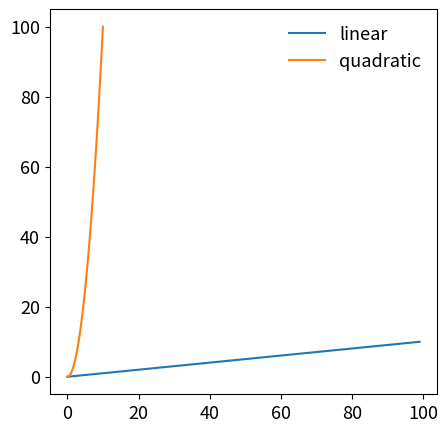
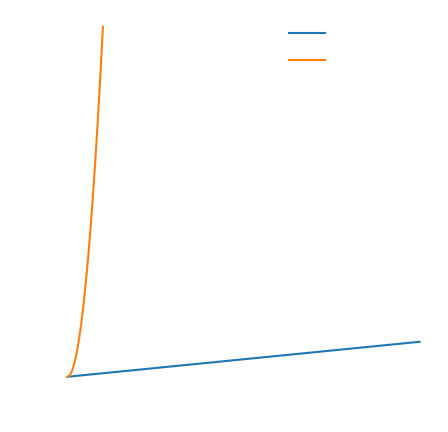
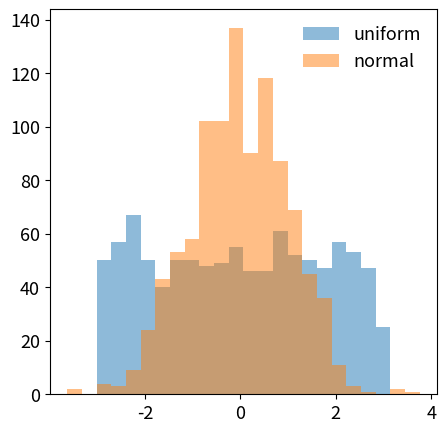
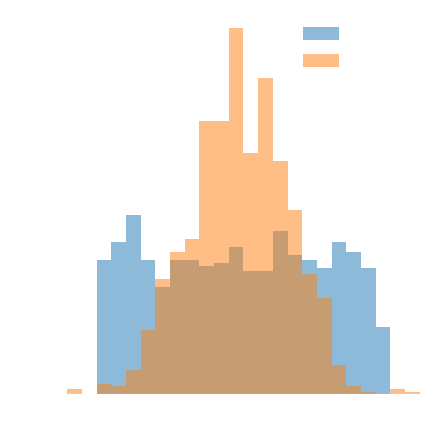

Generate these figures, in order, with matplotlib:
# this will be the skeleton for a set of plotter functions
# written in matplotlib
# the idea is to have a set of functions that can be called to perform basic plots, such as a multiline plot and a histogram
# with a unified style language
# the seciondary function of this is to serve as code repository for more elaborate plotter functions


import matplotlib.pyplot as plt
import numpy as np



def finish_plot(fig, ax, title, darkmode=True, transparent=True):
    if transparent:
        plt.gcf().patch.set_facecolor('none')
    elif not transparent and darkmode:
        plt.gcf().patch.set_facecolor('black')
    axes = plt.gcf().get_axes()
    fontcolor = 'white' if darkmode else 'black'

    fig.set_size_inches(5, 5)
    for ax in axes:
        if transparent:
            ax.set_facecolor('none')
        elif not transparent and darkmode:
            ax.set_facecolor('black')
        ax.spines['bottom'].set_color(fontcolor)
        ax.spines['top'].set_color(fontcolor)
        ax.spines['right'].set_color(fontcolor)
        ax.spines['left'].set_color(fontcolor)
        ax.title.set_color(fontcolor)
        ax.xaxis.label.set_color(fontcolor)
        ax.yaxis.label.set_color(fontcolor)
        ax.tick_params(axis='x', colors=fontcolor)
        ax.tick_params(axis='y', colors=fontcolor)
        ax.title.set_color(fontcolor)
        # set the legend box to have no facecolor and white font color
        ax.legend(facecolor='none', edgecolor='none', labelcolor=fontcolor, loc='best')



    plt.savefig(title + 'darkmode' if darkmode else title + '.png', dpi=300, facecolor=fig.get_facecolor(), edgecolor='none')
    plt.show()
def multiline_plot(title, data: dict(), darkmode=False, transparent=True):
    # this function will take a list of data and plot it as a multiline plot
    # title is the title of the plot
    # x_axis_title is the title of the x axis
    # y_axis_title is the title of the y axis

    # data is a dictionary, and expected to have the following format:
        # data = {'vector_name': vector_dict, 'vector_name2': vector_dict, ...}
        # where vector_dict is a dictionary with the following format:
            # vector_dict = {'x': x_data, 'y': y_data}
    # if x is not provided, we will assume that the x axis is the index of the vector

    plt.rcParams.update({'font.size': 13})

    fig, ax = plt.subplots()
    for vector_name, vector_dict in data.items():
        # check if x is provided
        if 'x' not in vector_dict:
            vector_dict['x'] = list(range(len(vector_dict['y'])))

        ax.plot(vector_dict['x'], vector_dict['y'], label=vector_name)

    finish_plot(fig, ax, title, darkmode=darkmode, transparent=transparent)

def histogram(title, data, bins=None, darkmode=False, transparent=True):
    # this function will take a list of data and plot it as a histogram
    # title is the title of the plot
    # data is a dictionary, and expected to have the following format:
        # data = {'vector_name': vector_dict, 'vector_name2': vector_dict, ...}
        # where vector_dict is a dictionary with the following format:
        # vector_dict = {'y': y_data}
        # due to histogram format x data is not needed - it can be provided but will not be used
    # bins is the number of bins to use in the histogram, if not provided, it will be calculated automatically by combining all vectors to ensure even distribution

    plt.rcParams.update({'font.size': 13})

    if bins is None:
        # first combine all the data into a vector and make a histogram to autodetermine the number of bins
        all_data = []
        for vector_name, vector_dict in data.items():
            all_data.extend(vector_dict['y'])

        fig, ax = plt.subplots()
        (n2, bins, patches) = ax.hist(all_data, bins='auto')

        plt.close()


    fig, ax = plt.subplots()
    # if more than 1 key in the dictionary, we will plot all the histograms in the same plot and we'll adjust the opacity

    alpha = 0.5 if len(data.keys()) > 1 else 1

    for vector_name, vector_dict in data.items():
        ax.hist(vector_dict['y'], label=vector_name, bins=bins, alpha=alpha)

    finish_plot(fig, ax, title, darkmode=darkmode, transparent=transparent)
if __name__ == '__main__':
    # make a list of random numbers so we can test the histogram
    histogram_data1 = np.random.uniform(-3, 3, 1000).tolist()
    histogram_data2 = np.random.normal(0, 1, 1000).tolist()
    histogram_data_dict = {'uniform': {'y': histogram_data1}, 'normal': {'y': histogram_data2}}
    # make a list of a linear and a quadratic function, so we can test the multiline plot
    multiplot_data1 = np.linspace(0, 10, 100)
    multiplot_data2 = multiplot_data1 ** 2
    muliplot_data_dict = {'linear': {'y': multiplot_data1}, 'quadratic': {'y': multiplot_data2, 'x': multiplot_data1}}

    print('Testing multiline plot whitemode')
    multiline_plot('Test multiline plot', muliplot_data_dict)
    print('Testing multiline plot darkmode')
    multiline_plot('Test multiline plot', muliplot_data_dict, darkmode=True)
    print('finished testing multiline plot')

    print('Testing histogram whitemode')
    histogram('Test histogram', histogram_data_dict)
    print('Testing histogram darkmode')
    histogram('Test histogram', histogram_data_dict, darkmode=True)
    print('finished testing histogram')